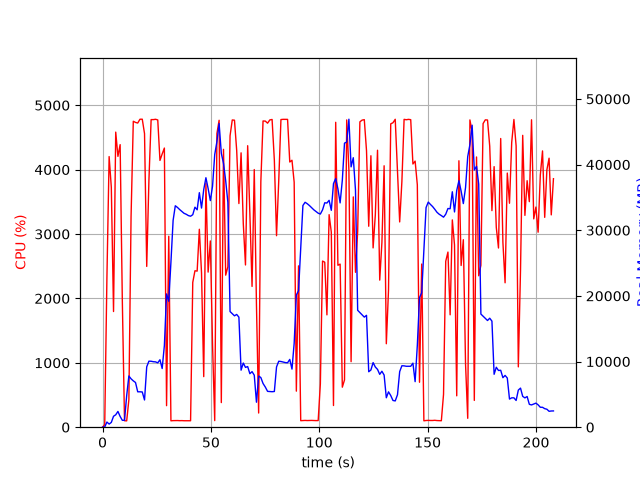

Values plotted in this chart, from the file beside it:
elapsed_time, nproc, cpu, mem_real, mem_virtual
3.719329833984375e-05, 1, 0.0, 8.062, 3185
1.006, 1, 40.7, 31.88, 129
2.014, 1, 2315, 784.3, 5040
3.037, 1, 4203, 476.4, 5072
4.047, 1, 3725, 729, 5100
5.07, 1, 1796, 1666, 7068
6.08, 1, 4583, 1888, 7068
7.098, 1, 4206, 2402, 8604
8.117, 1, 4388, 1638, 8614
9.126, 1, 1966, 1051, 9638
10.13, 1, 100.3, 1051, 9638
11.14, 1, 98.2, 4822, 18674
12.15, 1, 426.7, 7803, 18757
13.16, 1, 3270, 7371, 18777
14.19, 1, 4751, 7059, 18872
15.21, 1, 4733, 6809, 18907
16.23, 1, 4724, 5392, 18963
17.27, 1, 4783, 5392, 18963
18.33, 1, 4783, 5366, 18963
19.37, 1, 4560, 4146, 19401
20.38, 1, 2497, 9195, 22985
21.4, 1, 3834, 10058, 22985
22.42, 1, 4777, 10044, 22985
23.44, 1, 4777, 9975, 22985
24.46, 1, 4782, 9950, 22985
25.47, 1, 4772, 9804, 22985
26.49, 1, 4143, 10276, 22985
27.51, 1, 4243, 8936, 22985
28.53, 1, 4335, 12446, 37789
29.54, 1, 334.3, 20299, 37789
30.55, 1, 2966, 19183, 58269
31.55, 1, 99.3, 25141, 58269
32.56, 1, 102.2, 31511, 58269
33.57, 1, 103.3, 33732, 58269
34.58, 1, 103.3, 33472, 58269
35.58, 1, 101.3, 33150, 58269
36.59, 1, 102.3, 32865, 58269
37.6, 1, 100.3, 32583, 58269
38.61, 1, 100.3, 32435, 58269
39.61, 1, 100.3, 32234, 58269
40.62, 1, 100.2, 32137, 58269
41.63, 1, 2249, 32370, 58269
42.64, 1, 2429, 33513, 58269
43.65, 1, 2424, 33115, 58289
44.66, 1, 3074, 35724, 58289
45.67, 1, 2396, 33378, 58289
46.69, 1, 785.5, 36192, 82865
47.7, 1, 3794, 38003, 82865
48.71, 1, 2409, 36357, 82865
49.73, 1, 2893, 34518, 82865
50.75, 1, 1282, 36696, 82865
51.76, 1, 102.1, 41521, 82865
52.77, 1, 4560, 43500, 82865
53.79, 1, 4767, 46250, 82889
54.8, 1, 382.2, 41714, 82889
55.81, 1, 4315, 40184, 82889
56.82, 1, 2361, 37540, 82889
57.83, 1, 2491, 34256, 82889
58.83, 1, 4526, 17619, 82889
59.86, 1, 4771, 17298, 82889
... 146 more rows
